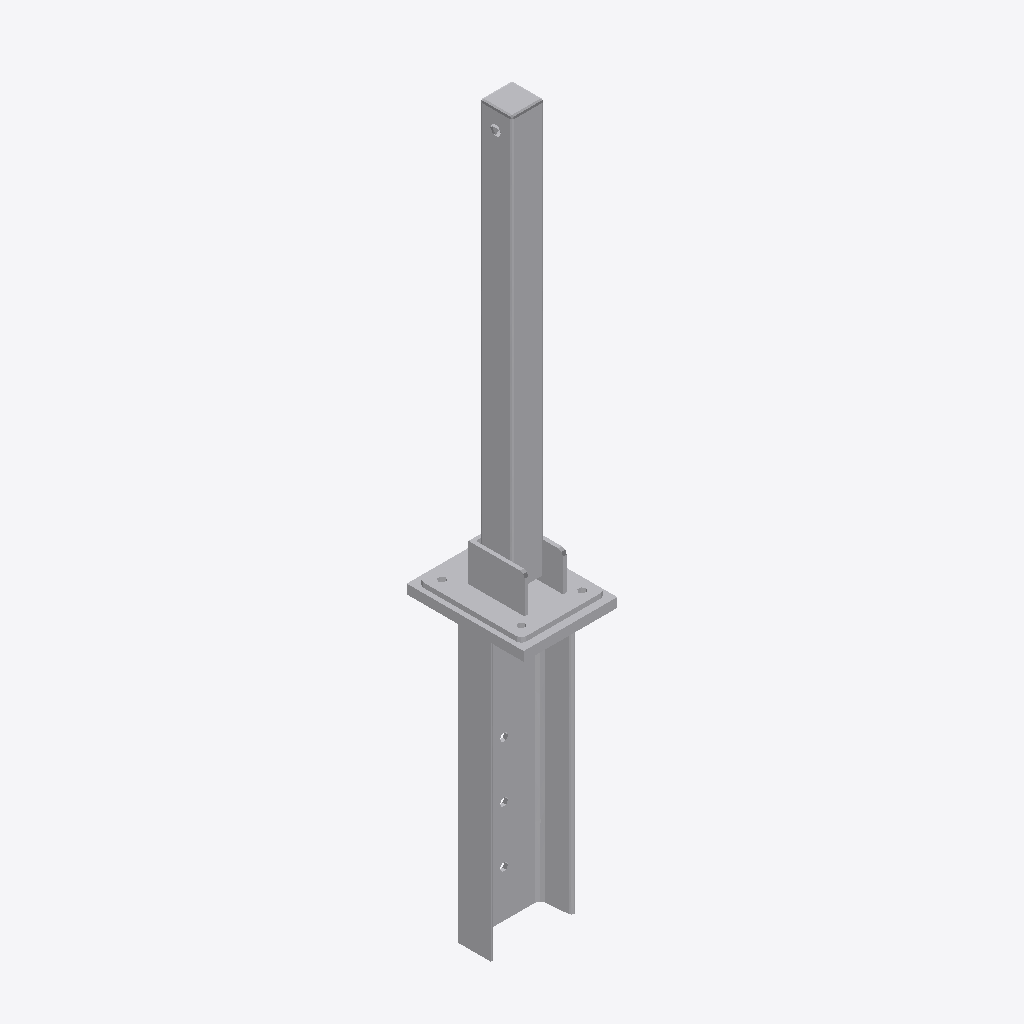
Isometric view of an IFC building model (IFC-SPF (STEP), schema IFC2X3, length unit millimetre), seen from the south-west, elements coloured by IFC class: 1 other element (light grey).
Extent 0.2 m × 0.2 m × 1.5 m (x, y, z). Storeys (1): Level 1 at 0.00 m. Elements (1): 1 IfcBuildingElementProxy.

HEADER;
FILE_DESCRIPTION(('ViewDefinition [CoordinationView]'),'2;1');
FILE_NAME('Project  Number','2022-02-11T15:33:52',(''),(''),'The EXPRESS Data Manager Version 5.02.0100.07 : ','24.40.39600.0000 - Exporter 20.0.0.364 - Default','');
FILE_SCHEMA(('IFC2X3'));
ENDSEC;
DATA;
#108=IFCPROJECT('3t6XJujA5FUO8CT2H5nvx7',#41,'Project  Number',$,$,'Project Name','Project  Status',(#97,#105),#92);
#9072=IFCSITE('3t6XJujA5FUO8CT2H5nvx5',#41,'Default',$,$,#9069,$,$,.ELEMENT.,(42,21,31,181945),(-71,-3,-24,-263305),0.0,$,$);
#118=IFCBUILDING('3t6XJujA5FUO8CT2H5nvx6',#41,'',$,$,#32,$,'',.ELEMENT.,$,$,$);
#127=IFCBUILDINGSTOREY('3t6XJujA5FUO8CT2IwE58u',#41,'Level 1',$,'Level:8mm Head',#125,$,'Level 1',.ELEMENT.,0.0);
#8976=IFCBUILDINGELEMENTPROXY('2cuFwV7sbA6eabhoTBcYyF',#41,'Family1:Standard:205289',$,'Family1:Standard',#8974,#8969,'205289',$);
ENDSEC;
